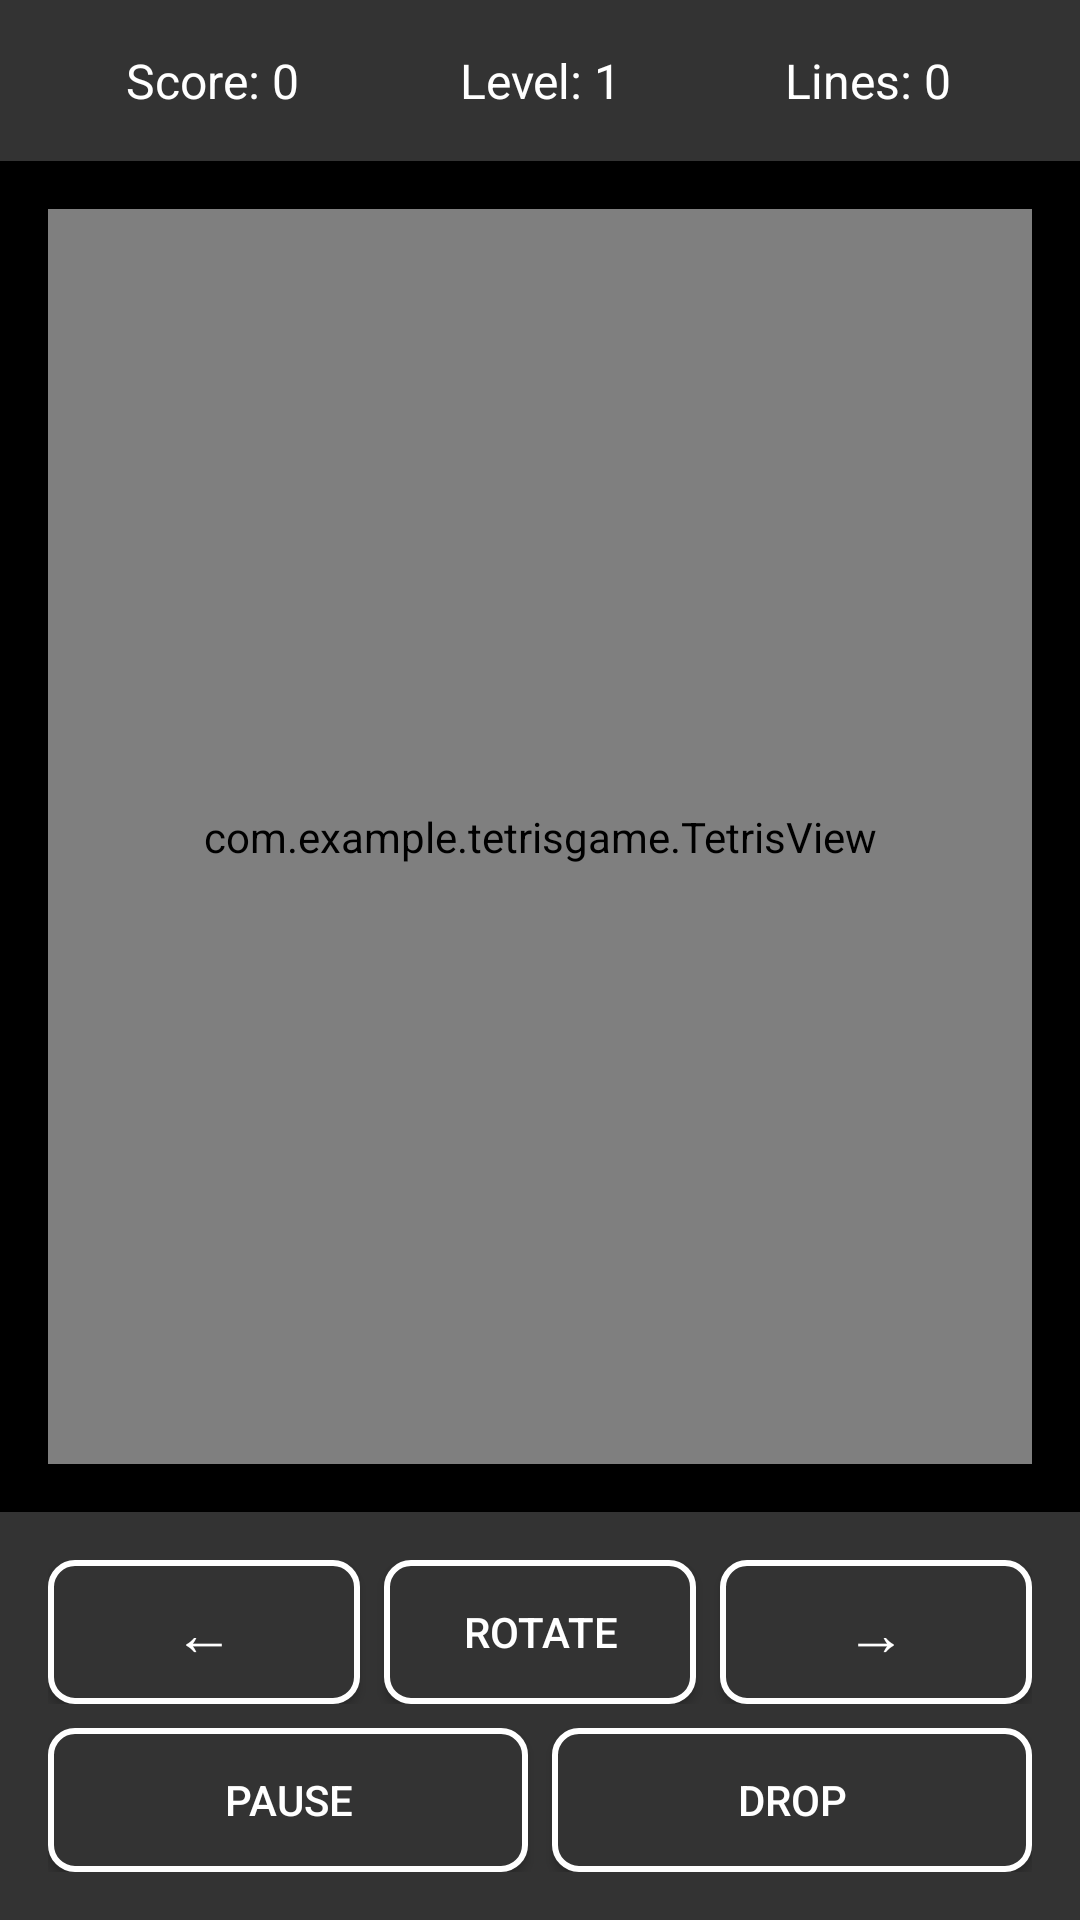

Write the Android layout XML for this screen, with the resource values it uses.
<!-- AndroidManifest.xml: activity theme Theme.TetrisGame -->
<!-- res/layout/activity_main.xml -->
<?xml version="1.0" encoding="utf-8"?>

<androidx.constraintlayout.widget.ConstraintLayout xmlns:android="http://schemas.android.com/apk/res/android"
    xmlns:app="http://schemas.android.com/apk/res-auto"
    xmlns:tools="http://schemas.android.com/tools"
    android:layout_width="match_parent"
    android:layout_height="match_parent"
    android:background="@color/black"
    tools:context=".MainActivity">

    
    <LinearLayout
        android:id="@+id/infoPanel"
        android:layout_width="0dp"
        android:layout_height="wrap_content"
        android:orientation="horizontal"
        android:padding="16dp"
        android:background="@color/dark_gray"
        app:layout_constraintTop_toTopOf="parent"
        app:layout_constraintStart_toStartOf="parent"
        app:layout_constraintEnd_toEndOf="parent">

        <TextView
            android:id="@+id/scoreText"
            android:layout_width="0dp"
            android:layout_height="wrap_content"
            android:layout_weight="1"
            android:text="Score: 0"
            android:textColor="@color/white"
            android:textSize="16sp"
            android:gravity="center" />

        <TextView
            android:id="@+id/levelText"
            android:layout_width="0dp"
            android:layout_height="wrap_content"
            android:layout_weight="1"
            android:text="Level: 1"
            android:textColor="@color/white"
            android:textSize="16sp"
            android:gravity="center" />

        <TextView
            android:id="@+id/linesText"
            android:layout_width="0dp"
            android:layout_height="wrap_content"
            android:layout_weight="1"
            android:text="Lines: 0"
            android:textColor="@color/white"
            android:textSize="16sp"
            android:gravity="center" />

    </LinearLayout>

    
    <com.example.tetrisgame.TetrisView
        android:id="@+id/tetrisView"
        android:layout_width="0dp"
        android:layout_height="0dp"
        android:layout_margin="16dp"
        app:layout_constraintTop_toBottomOf="@id/infoPanel"
        app:layout_constraintBottom_toTopOf="@id/controlPanel"
        app:layout_constraintStart_toStartOf="parent"
        app:layout_constraintEnd_toEndOf="parent" />

    
    <LinearLayout
        android:id="@+id/controlPanel"
        android:layout_width="0dp"
        android:layout_height="wrap_content"
        android:orientation="vertical"
        android:padding="16dp"
        android:background="@color/dark_gray"
        app:layout_constraintBottom_toBottomOf="parent"
        app:layout_constraintStart_toStartOf="parent"
        app:layout_constraintEnd_toEndOf="parent">

        
        <LinearLayout
            android:layout_width="match_parent"
            android:layout_height="wrap_content"
            android:orientation="horizontal"
            android:gravity="center"
            android:layout_marginBottom="8dp">

            <Button
                android:id="@+id/leftButton"
                android:layout_width="0dp"
                android:layout_height="48dp"
                android:layout_weight="1"
                android:layout_marginEnd="8dp"
                android:text="←"
                android:textSize="20sp"
                android:background="@drawable/button_background"
                android:textColor="@color/white" />

            <Button
                android:id="@+id/rotateButton"
                android:layout_width="0dp"
                android:layout_height="48dp"
                android:layout_weight="1"
                android:layout_marginEnd="8dp"
                android:text="Rotate"
                android:textSize="14sp"
                android:background="@drawable/button_background"
                android:textColor="@color/white" />

            <Button
                android:id="@+id/rightButton"
                android:layout_width="0dp"
                android:layout_height="48dp"
                android:layout_weight="1"
                android:text="→"
                android:textSize="20sp"
                android:background="@drawable/button_background"
                android:textColor="@color/white" />

        </LinearLayout>

        
        <LinearLayout
            android:layout_width="match_parent"
            android:layout_height="wrap_content"
            android:orientation="horizontal"
            android:gravity="center">

            <Button
                android:id="@+id/pauseButton"
                android:layout_width="0dp"
                android:layout_height="48dp"
                android:layout_weight="1"
                android:layout_marginEnd="8dp"
                android:text="Pause"
                android:textSize="14sp"
                android:background="@drawable/button_background"
                android:textColor="@color/white" />

            <Button
                android:id="@+id/dropButton"
                android:layout_width="0dp"
                android:layout_height="48dp"
                android:layout_weight="1"
                android:text="Drop"
                android:textSize="14sp"
                android:background="@drawable/button_background"
                android:textColor="@color/white" />

        </LinearLayout>

    </LinearLayout>

    
    <LinearLayout
        android:id="@+id/gameOverLayout"
        android:layout_width="0dp"
        android:layout_height="0dp"
        android:orientation="vertical"
        android:gravity="center"
        android:background="#80000000"
        android:visibility="gone"
        app:layout_constraintTop_toTopOf="parent"
        app:layout_constraintBottom_toBottomOf="parent"
        app:layout_constraintStart_toStartOf="parent"
        app:layout_constraintEnd_toEndOf="parent">

        <TextView
            android:layout_width="wrap_content"
            android:layout_height="wrap_content"
            android:text="GAME OVER"
            android:textColor="@color/red"
            android:textSize="32sp"
            android:textStyle="bold"
            android:layout_marginBottom="16dp" />

        <Button
            android:id="@+id/newGameButton"
            android:layout_width="wrap_content"
            android:layout_height="wrap_content"
            android:text="New Game"
            android:textSize="18sp"
            android:background="@drawable/button_background"
            android:textColor="@color/white"
            android:padding="16dp" />

    </LinearLayout>

</androidx.constraintlayout.widget.ConstraintLayout>
<!-- resources referenced by this layout -->
<resources>
  <color name="black">#FF000000</color>
  <color name="dark_gray">#FF333333</color>
  <color name="red">#FFFF0000</color>
  <color name="white">#FFFFFFFF</color>
  <!-- drawable button_background (drawable) -->
  <?xml version="1.0" encoding="utf-8"?>
  
  <ripple xmlns:android="http://schemas.android.com/apk/res/android"
      android:color="@color/white">
      <item>
          <shape android:shape="rectangle">
              <solid android:color="@color/dark_gray" />
              <corners android:radius="8dp" />
              <stroke android:width="2dp" android:color="@color/white" />
          </shape>
      </item>
  </ripple>
  <style name="Theme.TetrisGame" parent="Theme.Material3.DayNight">
          
          <item name="colorPrimary">@color/cyan</item>
          <item name="colorPrimaryContainer">@color/blue</item>
          <item name="colorOnPrimary">@color/white</item>
          
          <item name="colorSecondary">@color/orange</item>
          <item name="colorSecondaryContainer">@color/yellow</item>
          <item name="colorOnSecondary">@color/black</item>
          
          <item name="android:statusBarColor">?attr/colorPrimaryContainer</item>
          
          <item name="android:windowSplashScreenBackground">@color/black</item>
          <item name="android:windowSplashScreenAnimatedIcon">@mipmap/ic_launcher</item>
          <item name="android:windowSplashScreenIconBackgroundColor">@color/black</item>
          
      </style>
  <color name="cyan">#FF00FFFF</color>
  <color name="blue">#FF0000FF</color>
  <color name="orange">#FFFFA500</color>
  <color name="yellow">#FFFFFF00</color>
</resources>
